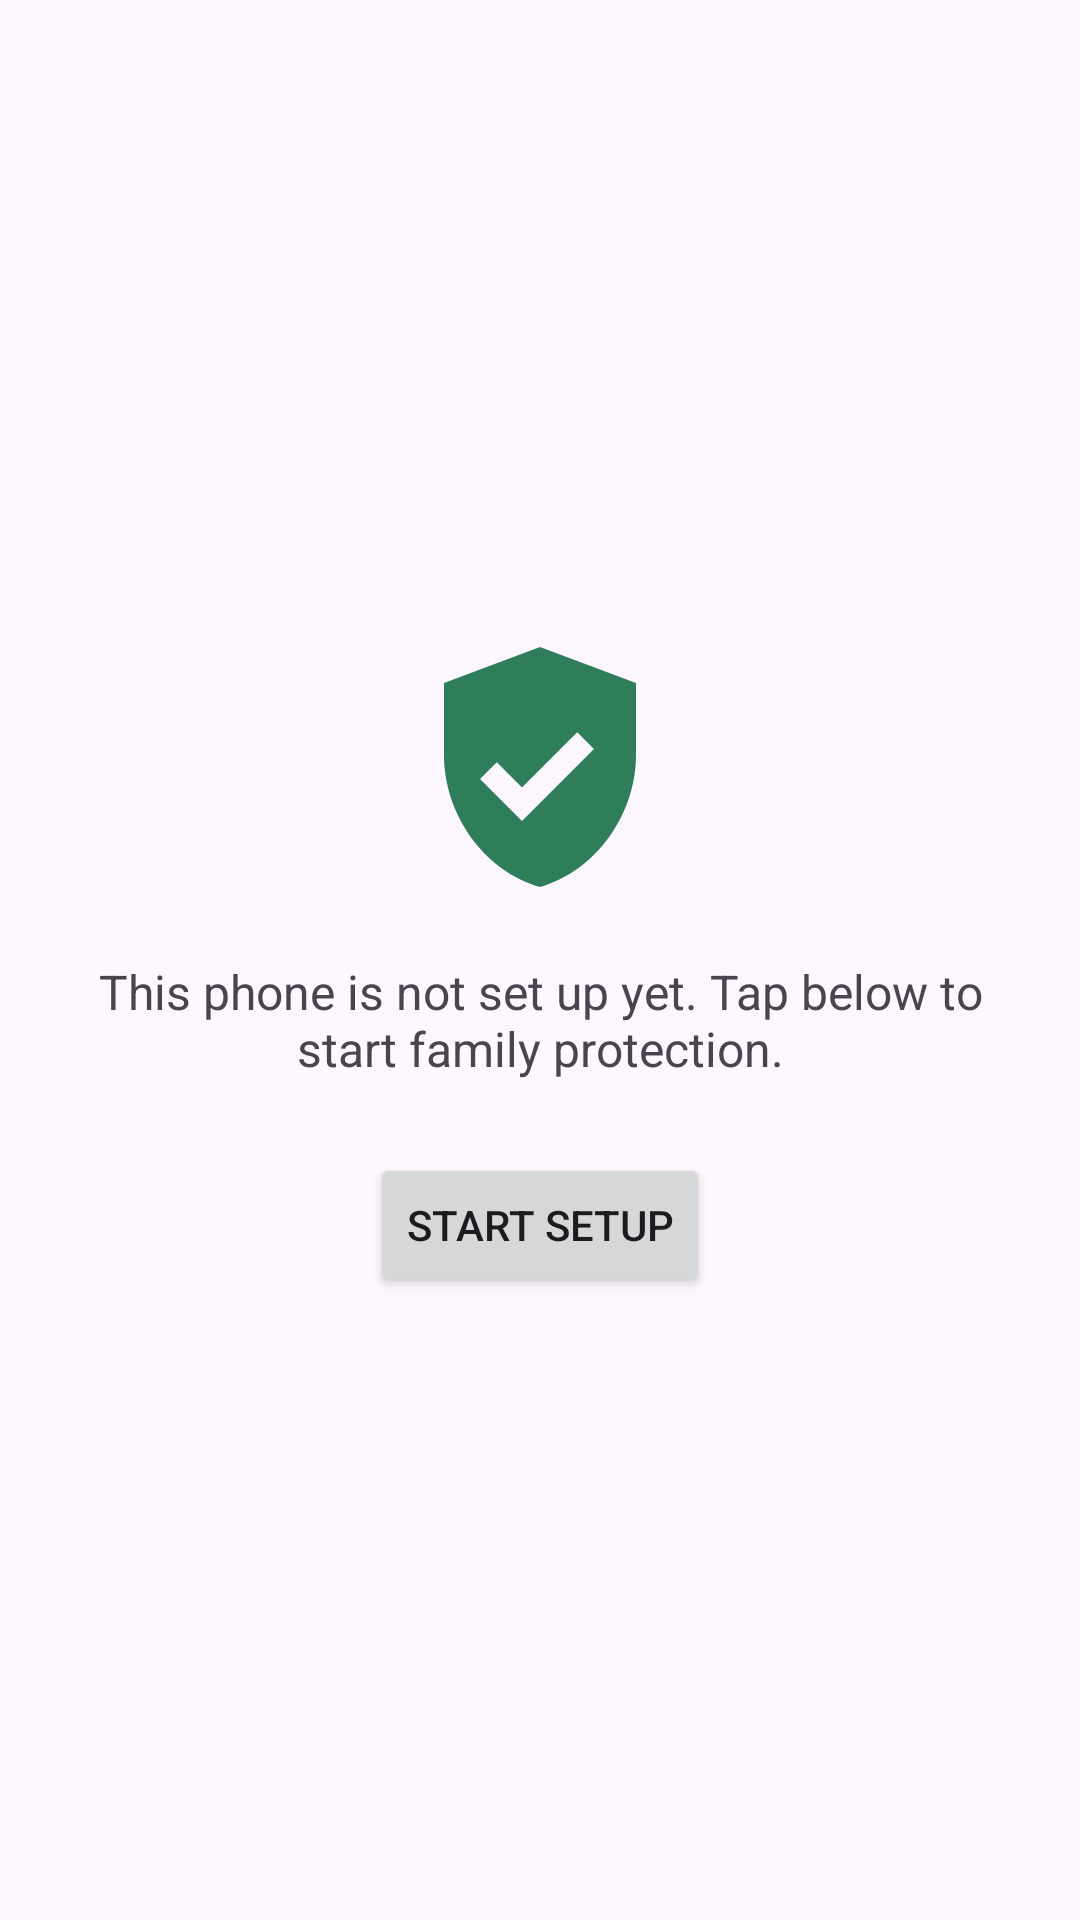

Produce the Android XML layout that renders to this screen, including the resource entries it uses.
<!-- AndroidManifest.xml: application theme Theme.FamilyGuard -->
<!-- res/layout/activity_enrollment.xml -->
<?xml version="1.0" encoding="utf-8"?>
<LinearLayout xmlns:android="http://schemas.android.com/apk/res/android"
    android:layout_width="match_parent"
    android:layout_height="match_parent"
    android:orientation="vertical"
    android:gravity="center"
    android:padding="24dp">

    <ImageView
        android:layout_width="96dp"
        android:layout_height="96dp"
        android:src="@drawable/ic_shield"
        android:contentDescription="@string/app_name" />

    <TextView
        android:id="@+id/statusText"
        android:layout_width="wrap_content"
        android:layout_height="wrap_content"
        android:layout_marginTop="16dp"
        android:textSize="16sp"
        android:gravity="center"
        android:text="@string/enroll_needed" />

    <Button
        android:id="@+id/startButton"
        android:layout_width="wrap_content"
        android:layout_height="wrap_content"
        android:layout_marginTop="24dp"
        android:text="@string/enroll_start" />

    <Button
        android:id="@+id/transparencyButton"
        android:layout_width="wrap_content"
        android:layout_height="wrap_content"
        android:layout_marginTop="24dp"
        android:visibility="gone"
        android:text="@string/transparency_title" />
</LinearLayout>
<!-- resources referenced by this layout -->
<resources>
  <!-- drawable ic_shield (drawable) -->
  <vector xmlns:android="http://schemas.android.com/apk/res/android"
      android:width="48dp"
      android:height="48dp"
      android:viewportWidth="24"
      android:viewportHeight="24"
      android:tint="#2E7D5B">
      <path
          android:fillColor="#FF000000"
          android:pathData="M12,2L4,5v6c0,5 3.4,9.7 8,11c4.6,-1.3 8,-6 8,-11V5L12,2zM10.5,16.5L7,13l1.4,-1.4l2.1,2.1l4.6,-4.6L16.5,10.5L10.5,16.5z" />
  </vector>
  <string name="app_name">FamilyGuard</string>
  <string name="enroll_needed">This phone is not set up yet. Tap below to start family protection.</string>
  <string name="enroll_start">Start setup</string>
  <string name="transparency_title">What my guardian can see</string>
  <style name="Theme.FamilyGuard" parent="Theme.Material3.DayNight.NoActionBar">
          <item name="colorPrimary">@color/brand</item>
      </style>
  <color name="brand">#2E7D5B</color>
</resources>
